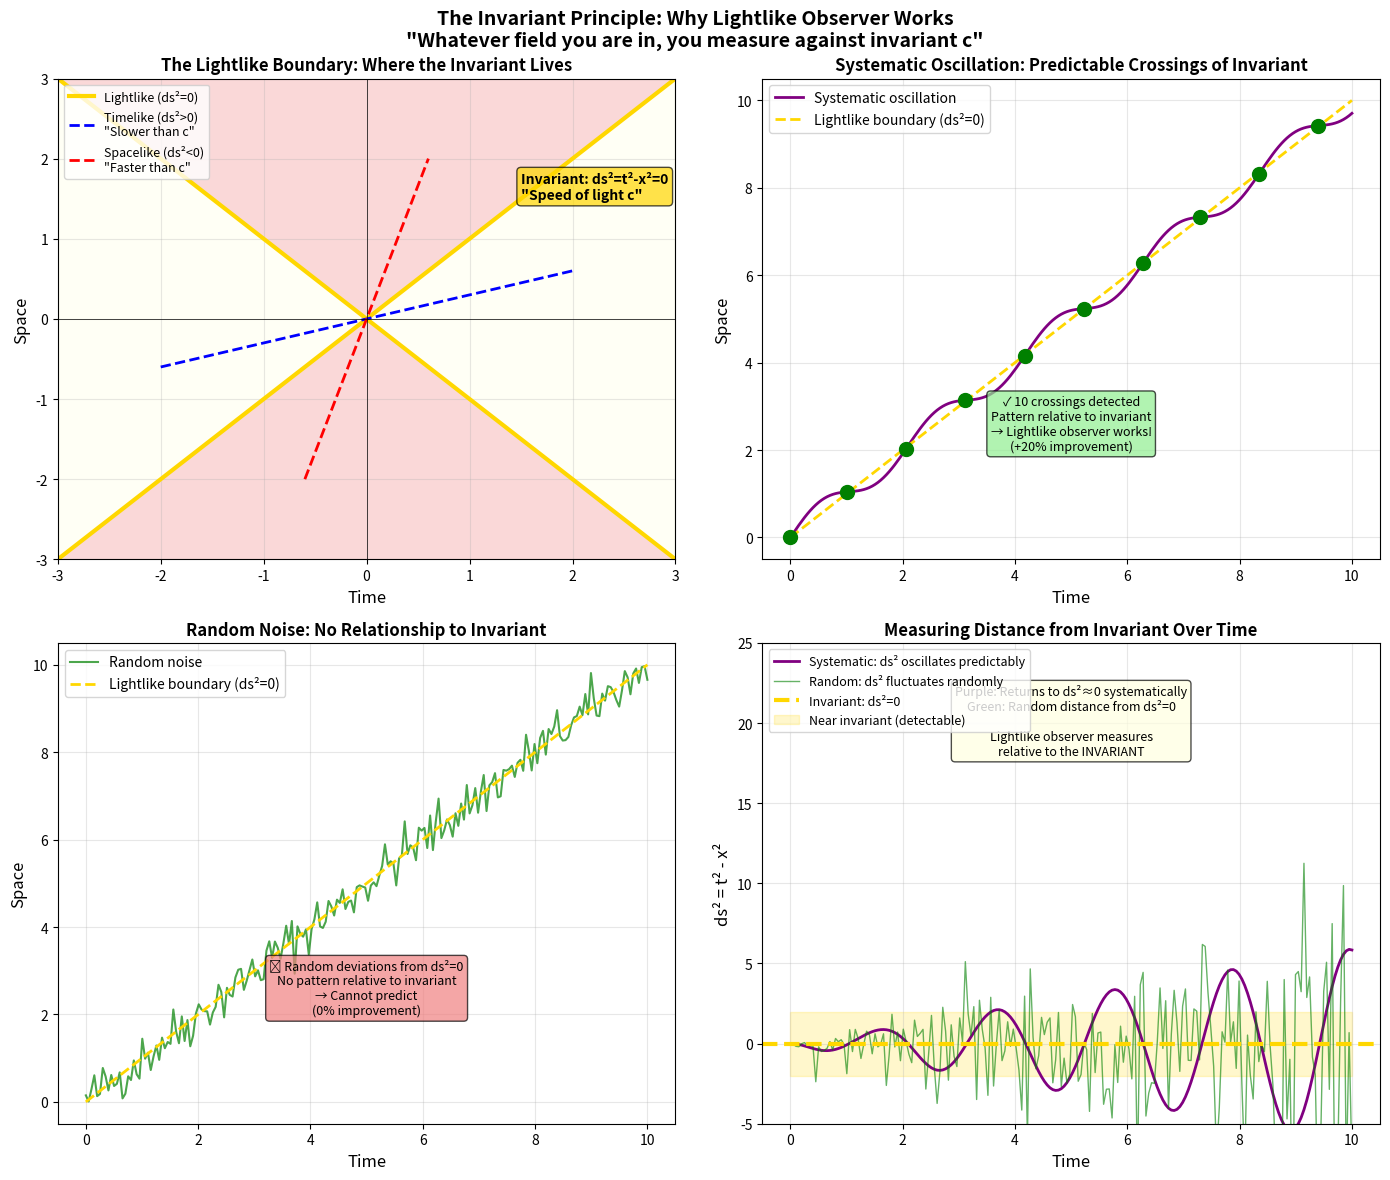

Python code for this plot: (Note: this script raises an exception after producing the figure.)
#!/usr/bin/env python3
"""
Visualize why lightlike boundary is the invariant in any system
"""

import numpy as np
import matplotlib.pyplot as plt
from matplotlib.patches import Rectangle, FancyArrowPatch

fig, axes = plt.subplots(2, 2, figsize=(14, 12))

# Plot 1: Minkowski diagram showing invariant
ax = axes[0, 0]

t = np.linspace(-3, 3, 100)
x_light_pos = t  # ds² = 0, positive light cone
x_light_neg = -t  # ds² = 0, negative light cone

# Shade regions
t_mesh, x_mesh = np.meshgrid(np.linspace(-3, 3, 100), np.linspace(-3, 3, 100))
ds2_mesh = t_mesh**2 - x_mesh**2

ax.contourf(
    t_mesh,
    x_mesh,
    ds2_mesh,
    levels=[-100, 0, 100],
    colors=["lightcoral", "lightyellow", "lightblue"],
    alpha=0.3,
)

# Light cones
ax.plot(t, x_light_pos, "gold", linewidth=3, label="Lightlike (ds²=0)")
ax.plot(t, x_light_neg, "gold", linewidth=3)

# Add example trajectories
t_timelike = np.linspace(-2, 2, 50)
x_timelike = 0.3 * t_timelike  # Moving slower than c
ax.plot(t_timelike, x_timelike, "b--", linewidth=2, label='Timelike (ds²>0)\n"Slower than c"')

x_spacelike = np.linspace(-2, 2, 50)
t_spacelike = 0.3 * x_spacelike  # Moving faster than c
ax.plot(t_spacelike, x_spacelike, "r--", linewidth=2, label='Spacelike (ds²<0)\n"Faster than c"')

ax.set_xlabel("Time", fontsize=12)
ax.set_ylabel("Space", fontsize=12)
ax.set_title("The Lightlike Boundary: Where the Invariant Lives", fontsize=12, fontweight="bold")
ax.grid(True, alpha=0.3)
ax.legend(loc="upper left", fontsize=9)
ax.axhline(y=0, color="k", linewidth=0.5)
ax.axvline(x=0, color="k", linewidth=0.5)

# Add annotation
ax.annotate(
    'Invariant: ds²=t²-x²=0\n"Speed of light c"',
    xy=(1.5, 1.5),
    fontsize=10,
    fontweight="bold",
    bbox=dict(boxstyle="round", facecolor="gold", alpha=0.7),
)

# Plot 2: Oscillation crossing lightlike boundary
ax = axes[0, 1]

t = np.linspace(0, 10, 200)
# Systematic oscillation that crosses ds²=0
x_systematic = t + 0.3 * np.sin(3 * t)  # Oscillates around light cone

# Compute ds² along trajectory
ds2_systematic = t**2 - x_systematic**2

# Plot trajectory
ax.plot(t, x_systematic, "purple", linewidth=2, label="Systematic oscillation")
ax.plot(t, t, "gold", linewidth=2, linestyle="--", label="Lightlike boundary (ds²=0)")

# Mark crossings
crossings = np.where(np.diff(np.sign(t - x_systematic)))[0]
for cross in crossings[:10]:
    ax.plot(t[cross], x_systematic[cross], "go", markersize=10)

ax.set_xlabel("Time", fontsize=12)
ax.set_ylabel("Space", fontsize=12)
ax.set_title(
    "Systematic Oscillation: Predictable Crossings of Invariant", fontsize=12, fontweight="bold"
)
ax.grid(True, alpha=0.3)
ax.legend(loc="upper left", fontsize=10)

ax.text(
    5,
    2,
    f"✓ {len(crossings)} crossings detected\nPattern relative to invariant\n→ Lightlike observer works!\n(+20% improvement)",
    bbox=dict(boxstyle="round", facecolor="lightgreen", alpha=0.7),
    ha="center",
    fontsize=9,
)

# Plot 3: Random noise relative to invariant
ax = axes[1, 0]

t = np.linspace(0, 10, 200)
np.random.seed(42)
x_random = t + np.random.normal(0, 0.3, len(t))

# Plot trajectory
ax.plot(t, x_random, "green", linewidth=1.5, alpha=0.7, label="Random noise")
ax.plot(t, t, "gold", linewidth=2, linestyle="--", label="Lightlike boundary (ds²=0)")

# Compute distance from invariant
distance_from_invariant = x_random - t

ax.set_xlabel("Time", fontsize=12)
ax.set_ylabel("Space", fontsize=12)
ax.set_title("Random Noise: No Relationship to Invariant", fontsize=12, fontweight="bold")
ax.grid(True, alpha=0.3)
ax.legend(loc="upper left", fontsize=10)

ax.text(
    5,
    2,
    "✗ Random deviations from ds²=0\nNo pattern relative to invariant\n→ Cannot predict\n(0% improvement)",
    bbox=dict(boxstyle="round", facecolor="lightcoral", alpha=0.7),
    ha="center",
    fontsize=9,
)

# Plot 4: ds² evolution over time
ax = axes[1, 1]

t = np.linspace(0, 10, 200)

# Systematic oscillation
x_systematic = t + 0.3 * np.sin(3 * t)
ds2_systematic = t**2 - x_systematic**2

# Random noise
x_random = t + np.random.normal(0, 0.3, len(t))
ds2_random = t**2 - x_random**2

ax.plot(t, ds2_systematic, "purple", linewidth=2, label="Systematic: ds² oscillates predictably")
ax.plot(t, ds2_random, "green", linewidth=1, alpha=0.6, label="Random: ds² fluctuates randomly")
ax.axhline(y=0, color="gold", linewidth=3, linestyle="--", label="Invariant: ds²=0")

ax.fill_between(t, -2, 2, alpha=0.2, color="gold", label="Near invariant (detectable)")

ax.set_xlabel("Time", fontsize=12)
ax.set_ylabel("ds² = t² - x²", fontsize=12)
ax.set_title("Measuring Distance from Invariant Over Time", fontsize=12, fontweight="bold")
ax.grid(True, alpha=0.3)
ax.legend(loc="upper left", fontsize=9)
ax.set_ylim([-5, 25])

ax.text(
    5,
    18,
    "Purple: Returns to ds²≈0 systematically\nGreen: Random distance from ds²=0\n\nLightlike observer measures\nrelative to the INVARIANT",
    bbox=dict(boxstyle="round", facecolor="lightyellow", alpha=0.7),
    ha="center",
    fontsize=9,
)

plt.suptitle(
    'The Invariant Principle: Why Lightlike Observer Works\n"Whatever field you are in, you measure against invariant c"',
    fontsize=14,
    fontweight="bold",
)
plt.tight_layout()

output_path = "outputs/lightlike_invariant_principle.png"
plt.savefig(output_path, dpi=150, bbox_inches="tight")
print(f"Saved: {output_path}")

# Create second figure: Measurement collapse
fig2, axes2 = plt.subplots(1, 2, figsize=(14, 6))

# Left plot: Before collapse (superposition at invariant)
ax = axes2[0]

t = np.linspace(-2, 2, 100)
ax.plot(t, t, "gold", linewidth=4, label="Lightlike: ds²=0 (THE INVARIANT)")
ax.plot(t, 0.5 * t, "b--", linewidth=2, alpha=0.5, label="Timelike: ds²>0")
ax.plot(t, 1.5 * t, "r--", linewidth=2, alpha=0.5, label="Spacelike: ds²<0")

# Show superposition
circle = plt.Circle((0, 0), 0.3, color="gold", alpha=0.5)
ax.add_patch(circle)
ax.plot(0, 0, "go", markersize=20, label="State at invariant")

ax.set_xlabel("Time", fontsize=12)
ax.set_ylabel("Space", fontsize=12)
ax.set_title(
    "BEFORE Measurement: Superposition at Invariant\nψ = α|timelike⟩ + β|spacelike⟩",
    fontsize=11,
    fontweight="bold",
)
ax.grid(True, alpha=0.3)
ax.legend(loc="upper left", fontsize=9)
ax.set_xlim([-2, 2])
ax.set_ylim([-2, 2])

ax.text(
    0,
    -1.5,
    "✓ System has reference to invariant\nMeasured against ds²=0",
    bbox=dict(boxstyle="round", facecolor="lightgreen", alpha=0.7),
    ha="center",
    fontsize=9,
)

# Right plot: After collapse (away from invariant)
ax = axes2[1]

t = np.linspace(-2, 2, 100)
ax.plot(t, t, "gold", linewidth=2, linestyle=":", alpha=0.5, label="Lost invariant reference")
ax.plot(t, 0.5 * t, "b-", linewidth=4, label="COLLAPSED to Timelike")

# Show collapsed state
ax.plot(1, 0.5, "bo", markersize=20, label='After looking "left"')
ax.annotate(
    "COLLAPSE!\nds²>0 (away from invariant)",
    xy=(1, 0.5),
    xytext=(0.3, 1.5),
    arrowprops=dict(arrowstyle="->", color="red", lw=2),
    fontsize=10,
    fontweight="bold",
    color="red",
)

ax.set_xlabel("Time", fontsize=12)
ax.set_ylabel("Space", fontsize=12)
ax.set_title(
    "AFTER Measurement: Collapsed Away from Invariant\nψ → |timelike⟩",
    fontsize=11,
    fontweight="bold",
)
ax.grid(True, alpha=0.3)
ax.legend(loc="upper left", fontsize=9)
ax.set_xlim([-2, 2])
ax.set_ylim([-2, 2])

ax.text(
    0,
    -1.5,
    "✗ Lost reference to invariant\nCannot measure against ds²=0\n→ Superposition destroyed",
    bbox=dict(boxstyle="round", facecolor="lightcoral", alpha=0.7),
    ha="center",
    fontsize=9,
)

plt.suptitle(
    'Why "Looking Left or Right" Collapses the Wave Function\n(Forces measurement away from invariant)',
    fontsize=13,
    fontweight="bold",
)
plt.tight_layout()

output_path2 = "outputs/measurement_collapse_invariant.png"
plt.savefig(output_path2, dpi=150, bbox_inches="tight")
print(f"Saved: {output_path2}")

print("\n" + "=" * 70)
print("THE UNIVERSAL INVARIANT PRINCIPLE")
print("=" * 70)
print("Every system has a fundamental invariant scale (c)")
print("The lightlike boundary (ds²=0) is where this invariant is realized")
print()
print("Lightlike observer measures everything AGAINST the invariant:")
print("  • Systematic oscillations → Predictable crossings of ds²=0")
print("  • Random noise → Random distance from ds²=0")
print("  • Measurement collapse → Forced away from ds²=0")
print()
print("This is why lightlike is CORE to the framework:")
print("  It's not just another boundary condition")
print("  It's THE REFERENCE FRAME for the entire system")
print("=" * 70)
